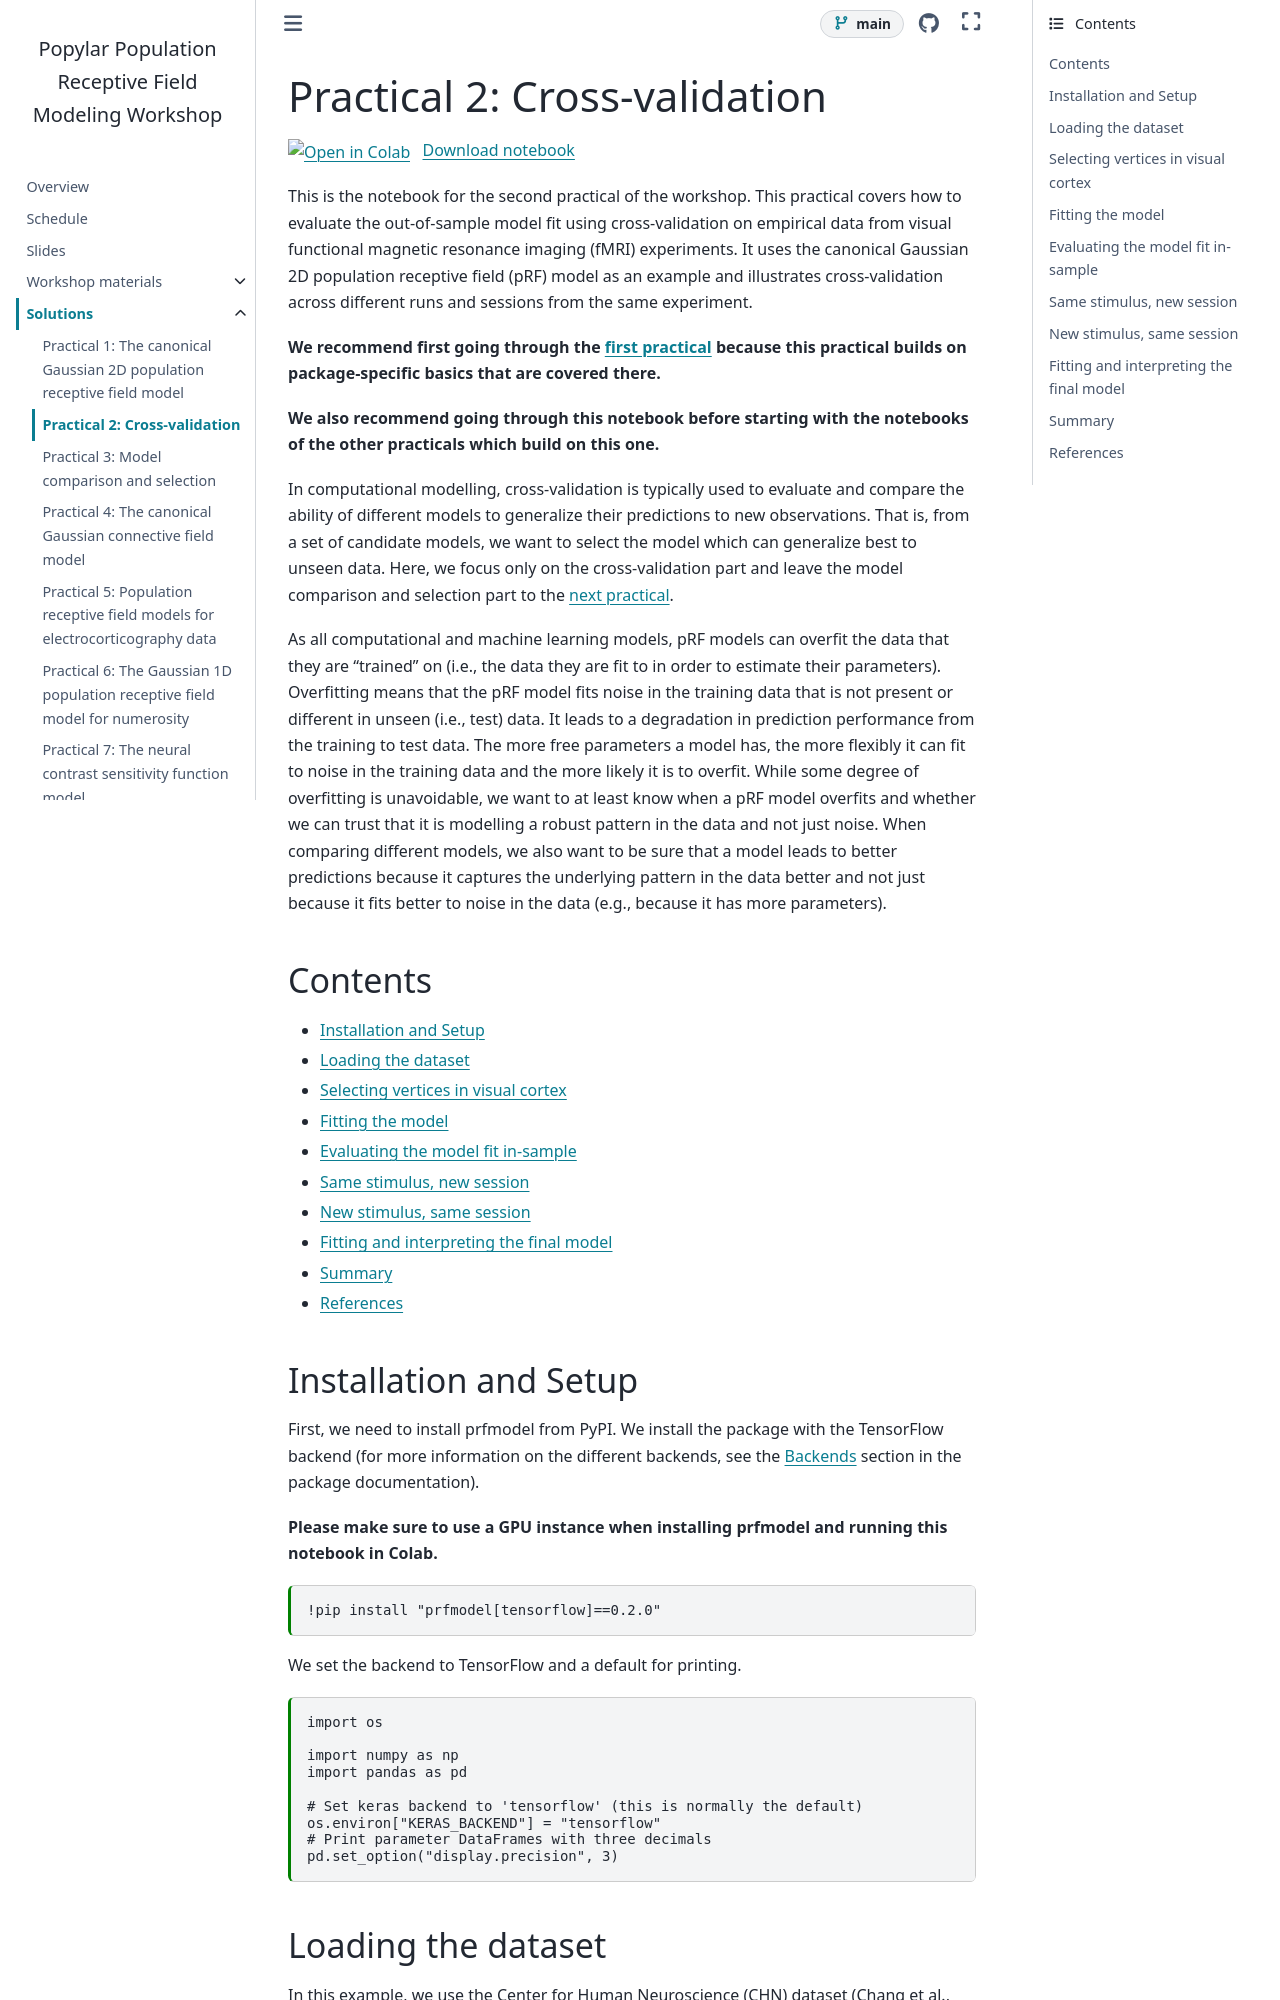

repository: popylar-org/2026-11-05_workshop-coimbra · page: solutions/02-prf-visual-fmri-cv.html · generator: sphinx

## Exercise 1

```python
from IPython.display import HTML
from prfmodel.plotting import animate_2d_prf_stimulus

print(stimulus_train)
print("Grid from", stimulus_train.grid.min(axis=(0, 1)), "to", stimulus_train.grid.max(axis=(0, 1)), "(y, x)")

# In this dataset, the first row of the grid is the upper edge of the visual field
ani = animate_2d_prf_stimulus(stimulus_train, origin="upper", interval=25)

HTML(ani.to_html5_video())
```

The design matrix has 305 time frames and a grid of 108 x 108 cells that spans -8 to 8 degrees of visual angle in both directions. The bar moves within a circular aperture with a radius of 8 degrees. Unlike in the first practical, the first row of the grid is the upper edge of the visual field, so we set `origin="upper"` to show the video the right way up.

The design contains eight bar passes of 37–38 time frames each, without blank periods in between (the bar is visible from time frame 2 to 301). Some of the passes are slightly tilted against the horizontal and vertical axes.

## Exercise 2

```python
print("Largest absolute mean of a timecourse:", np.abs(response_train.mean(axis=1)).max())
print("Median standard deviation of the timecourses:", np.median(response_train.std(axis=1)))
```

Every timecourse has a mean of zero, and the timecourses vary by several hundred units. Thus, the response is not in percent signal change like in the first practical, but in the arbitrary units of the scanner signal with the mean of each timecourse subtracted.

We plot the timecourses of all vertices as a heatmap, sorted by their standard deviation (SD). The heatmap has many more vertices than the figure has pixel rows, so it can only show a fraction of them. Therefore, we also zoom in on the 500 most variable vertices at the bottom of the heatmap.

```python
import matplotlib.pyplot as plt
from prfmodel.plotting import plot_response_heatmap

# All vertices, sorted by the standard deviation of their response (the most variable at the bottom)
sorted_vertices = np.argsort(response_train.std(axis=1))

fig, axes = plt.subplots(2, 1, figsize=(10, 8), sharex=True, layout="constrained")

for ax, vertices, title in zip(
    axes, [sorted_vertices, sorted_vertices[-500:]], ["All vertices", "500 most variable vertices"],
):
    plot_response_heatmap(
        response_train[vertices],
        vmin=-300,
        vmax=300,
        cmap="RdBu_r",
        xlabel="",
        ylabel="Vertex (sorted by SD)",
        colorbar_label="BOLD response",
        ax=ax,
    )
    ax.set_title(title)

axes[-1].set_xlabel("Time frame (in TR)");
```

Only for a small fraction of the vertices. In the heatmap of all vertices, the rows at the top have a constant response, and the other rows mostly show noise without a clear pattern: Most vertices of the hemisphere do not respond to the visual stimulus. Among the 500 most variable vertices, we can see vertical stripes where many vertices respond at the same time frames, roughly once for each of the eight bar passes. However, some of the most variable vertices (e.g., the rows at the very bottom) fluctuate quickly from one time frame to the next without following the bar passes. Their variability is caused by noise, so a large SD alone does not tell us that a vertex responds to the stimulus. Below, we will select the vertices in the visual cortex.
